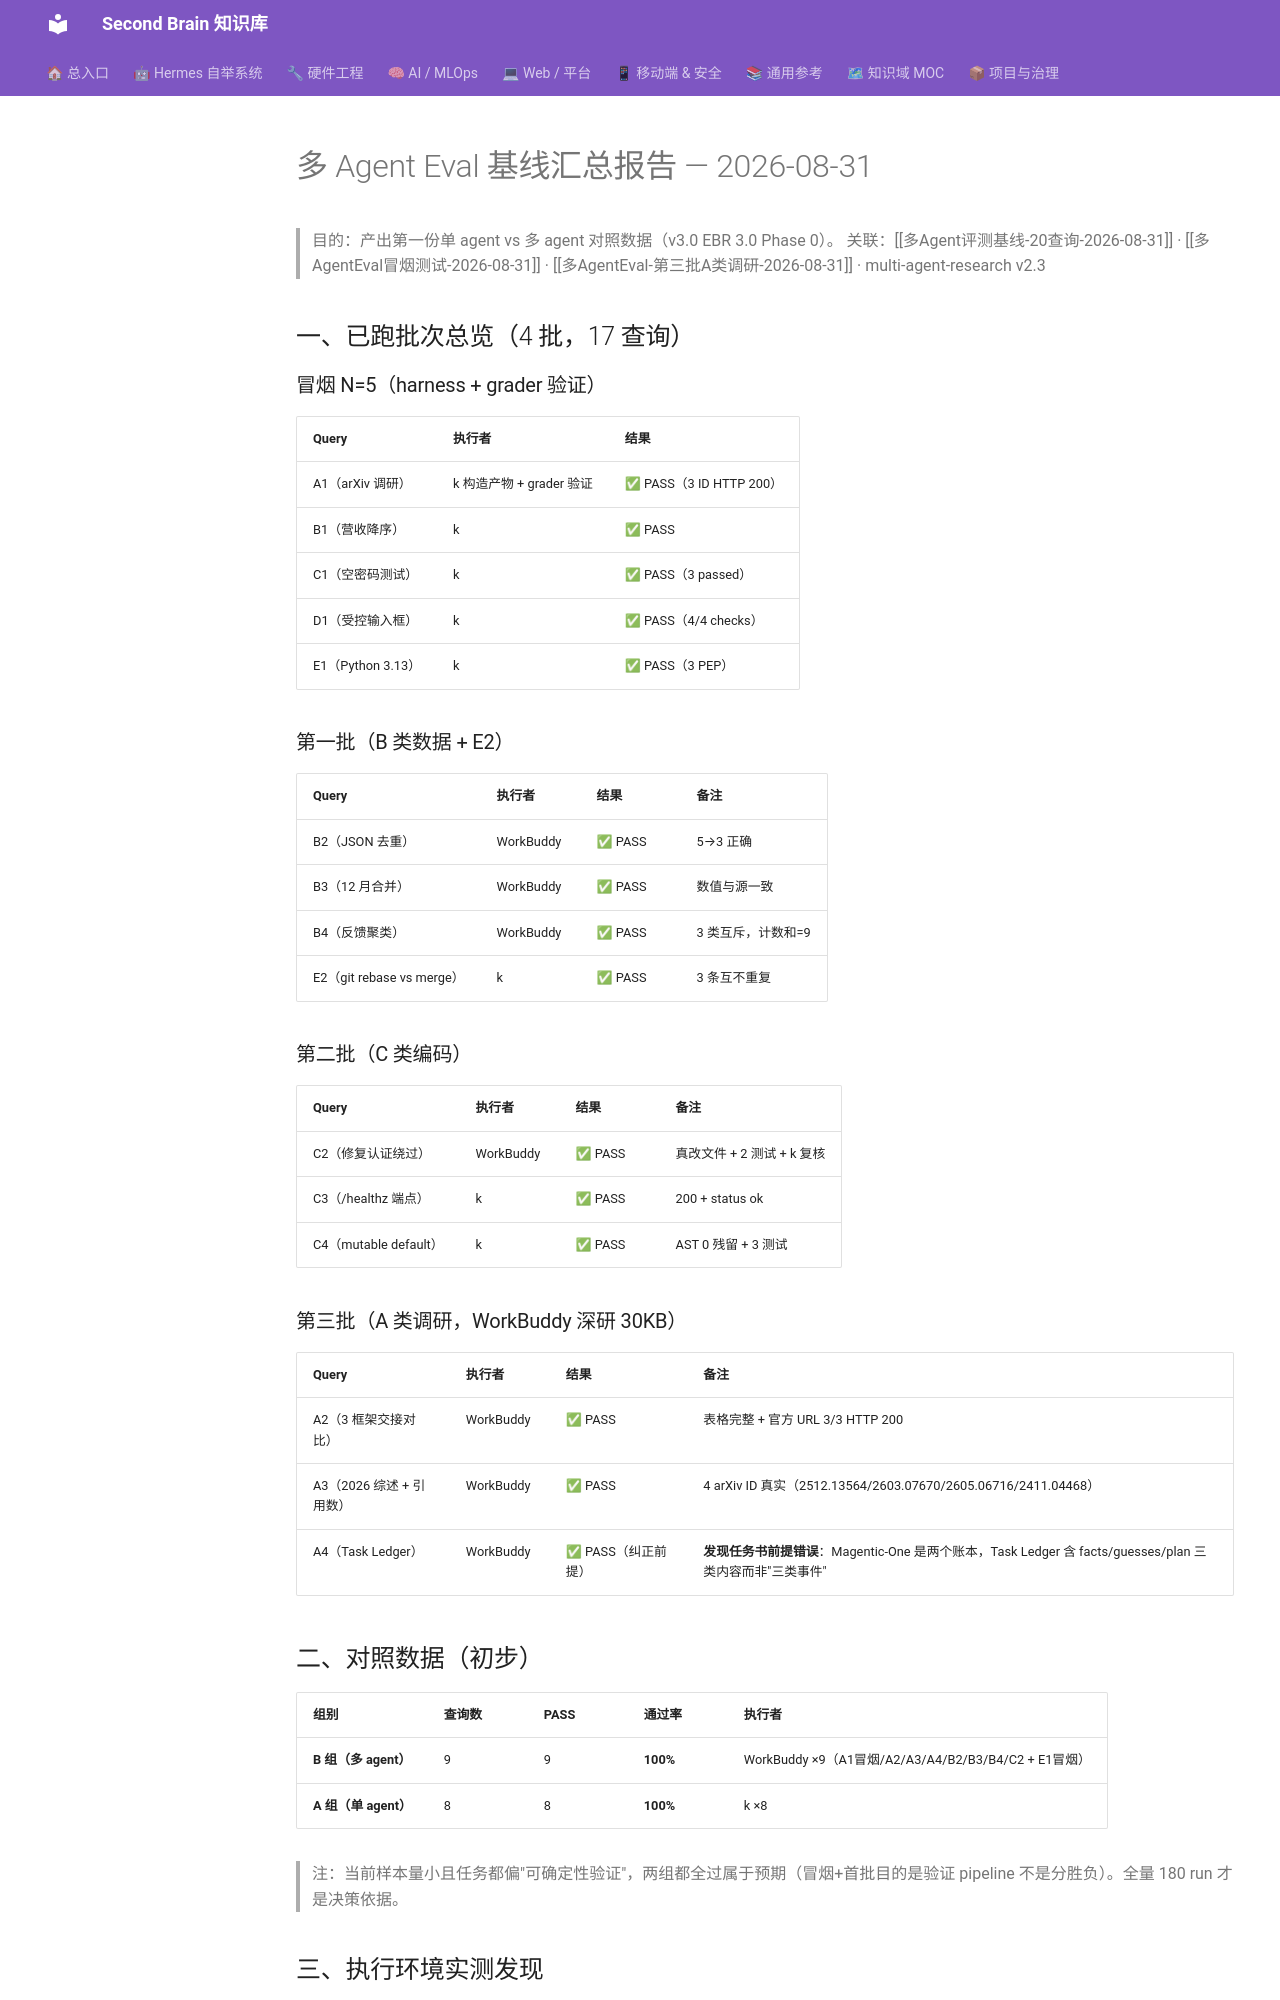

repository: mo9652962-ai/second-brain · page: kb/knowledge/Research/多AgentEval基线-汇总-2026-08-31/index.html · generator: mkdocs

---
tags: [research, multi-agent, eval, 基线数据, daily]
created: 2026-08-31
updated: 2026-08-31
status: adopted
source: eval 全量基线实测 2026-08-31
---

# 多 Agent Eval 基线汇总报告 — 2026-08-31

> 目的：产出第一份单 agent vs 多 agent 对照数据（v3.0 EBR 3.0 Phase 0）。
> 关联：[[多Agent评测基线-20查询-2026-08-31]] · [[多AgentEval冒烟测试-2026-08-31]] · [[多AgentEval-第三批A类调研-2026-08-31]] · multi-agent-research v2.3

## 一、已跑批次总览（4 批，17 查询）

### 冒烟 N=5（harness + grader 验证）

| Query | 执行者 | 结果 |
|:---|:---|:---|
| A1（arXiv 调研）| k 构造产物 + grader 验证 | ✅ PASS（3 ID HTTP 200）|
| B1（营收降序）| k | ✅ PASS |
| C1（空密码测试）| k | ✅ PASS（3 passed）|
| D1（受控输入框）| k | ✅ PASS（4/4 checks）|
| E1（Python 3.13）| k | ✅ PASS（3 PEP）|

### 第一批（B 类数据 + E2）

| Query | 执行者 | 结果 | 备注 |
|:---|:---|:---|:---|
| B2（JSON 去重）| WorkBuddy | ✅ PASS | 5→3 正确 |
| B3（12 月合并）| WorkBuddy | ✅ PASS | 数值与源一致 |
| B4（反馈聚类）| WorkBuddy | ✅ PASS | 3 类互斥，计数和=9 |
| E2（git rebase vs merge）| k | ✅ PASS | 3 条互不重复 |

### 第二批（C 类编码）

| Query | 执行者 | 结果 | 备注 |
|:---|:---|:---|:---|
| C2（修复认证绕过）| WorkBuddy | ✅ PASS | 真改文件 + 2 测试 + k 复核 |
| C3（/healthz 端点）| k | ✅ PASS | 200 + status ok |
| C4（mutable default）| k | ✅ PASS | AST 0 残留 + 3 测试 |

### 第三批（A 类调研，WorkBuddy 深研 30KB）

| Query | 执行者 | 结果 | 备注 |
|:---|:---|:---|:---|
| A2（3 框架交接对比）| WorkBuddy | ✅ PASS | 表格完整 + 官方 URL 3/3 HTTP 200 |
| A3（2026 综述 + 引用数）| WorkBuddy | ✅ PASS | 4 arXiv ID 真实（2512.13564/2603.07670/2605.06716/2411.04468）|
| A4（Task Ledger）| WorkBuddy | ✅ PASS（纠正前提）| **发现任务书前提错误**：Magentic-One 是两个账本，Task Ledger 含 facts/guesses/plan 三类内容而非"三类事件" |

## 二、对照数据（初步）

| 组别 | 查询数 | PASS | 通过率 | 执行者 |
|:---|:---|:---|:---|:---|
| **B 组（多 agent）** | 9 | 9 | **100%** | WorkBuddy ×9（A1冒烟/A2/A3/A4/B2/B3/B4/C2 + E1冒烟）|
| **A 组（单 agent）** | 8 | 8 | **100%** | k ×8 |

> 注：当前样本量小且任务都偏"可确定性验证"，两组都全过属于预期（冒烟+首批目的是验证 pipeline 不是分胜负）。全量 180 run 才是决策依据。
